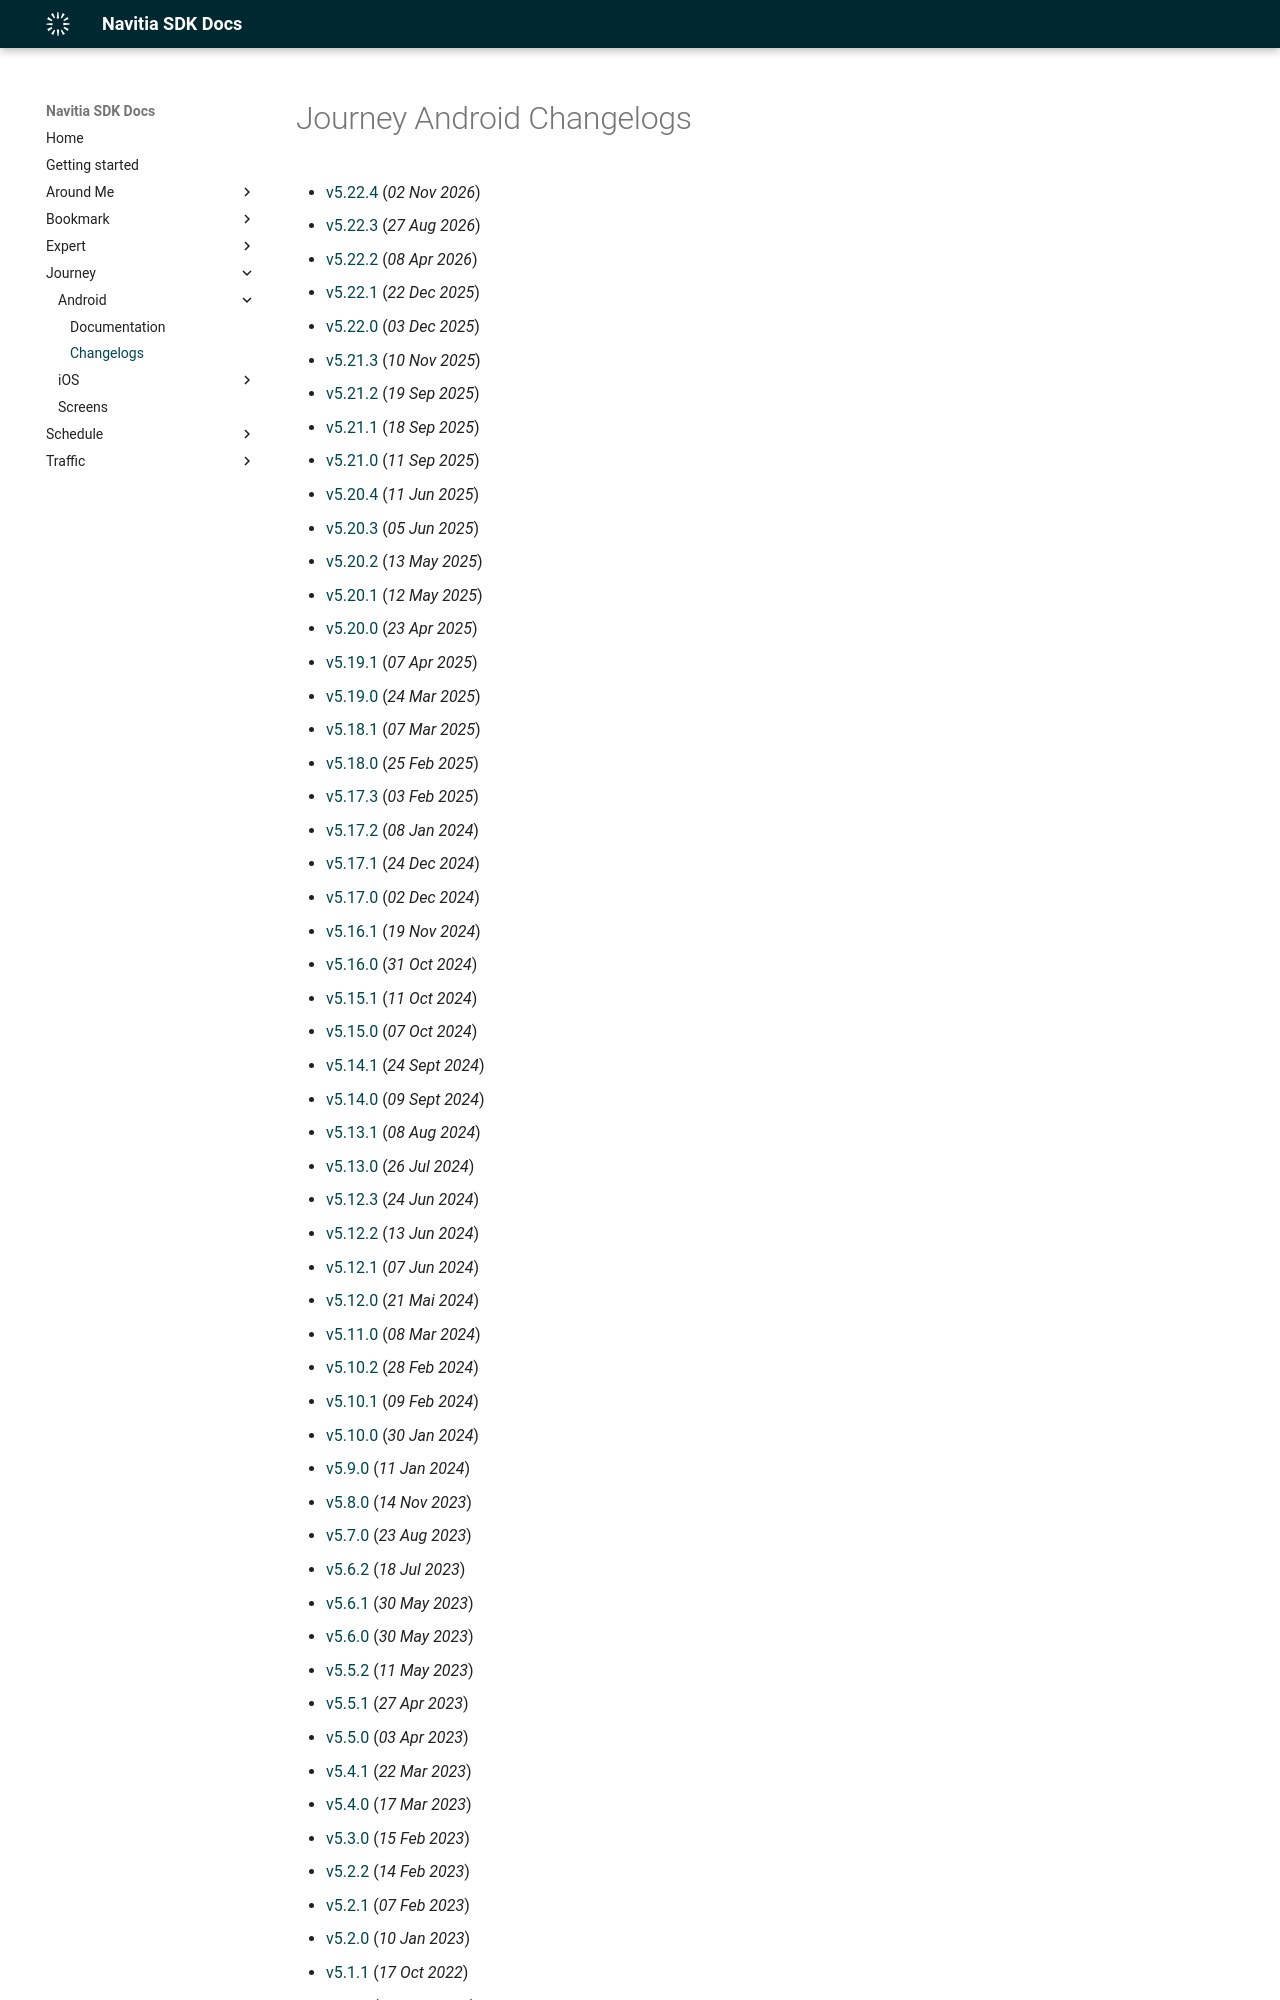

repository: hove-io/navitia_sdk_docs · page: journey/android/changelogs/index.html · generator: mkdocs

---
title: Journey Android - Changelogs - Navitia SDK Docs
---

# Journey Android Changelogs

* [v5.22.4](releases/5.22.4/index.md) (_02 Nov 2026_)
* [v5.22.3](releases/5.22.3/index.md) (_27 Aug 2026_)
* [v5.22.2](releases/5.22.2/index.md) (_08 Apr 2026_)
* [v5.22.1](releases/5.22.1/index.md) (_22 Dec 2025_)
* [v5.22.0](releases/5.22.0/index.md) (_03 Dec 2025_)
* [v5.21.3](releases/5.21.3/index.md) (_10 Nov 2025_)
* [v5.21.2](releases/5.21.2/index.md) (_19 Sep 2025_)
* [v5.21.1](releases/5.21.1/index.md) (_18 Sep 2025_)
* [v5.21.0](releases/5.21.0/index.md) (_11 Sep 2025_)
* [v5.20.4](releases/5.20.4/index.md) (_11 Jun 2025_)
* [v5.20.3](releases/5.20.3/index.md) (_05 Jun 2025_)
* [v5.20.2](releases/5.20.2/index.md) (_13 May 2025_)
* [v5.20.1](releases/5.20.1/index.md) (_12 May 2025_)
* [v5.20.0](releases/5.20.0/index.md) (_23 Apr 2025_)
* [v5.19.1](releases/5.19.1/index.md) (_07 Apr 2025_)
* [v5.19.0](releases/5.19.0/index.md) (_24 Mar 2025_)
* [v5.18.1](releases/5.18.1/index.md) (_07 Mar 2025_)
* [v5.18.0](releases/5.18.0/index.md) (_25 Feb 2025_)
* [v5.17.3](releases/5.17.3/index.md) (_03 Feb 2025_)
* [v5.17.2](releases/5.17.2/index.md) (_08 Jan 2024_)
* [v5.17.1](releases/5.17.1/index.md) (_24 Dec 2024_)
* [v5.17.0](releases/5.17.0/index.md) (_02 Dec 2024_)
* [v5.16.1](releases/5.16.1/index.md) (_19 Nov 2024_)
* [v5.16.0](releases/5.16.0/index.md) (_31 Oct 2024_)
* [v5.15.1](releases/5.15.1/index.md) (_11 Oct 2024_)
* [v5.15.0](releases/5.15.0/index.md) (_07 Oct 2024_)
* [v5.14.1](releases/5.14.1/index.md) (_24 Sept 2024_)
* [v5.14.0](releases/5.14.0/index.md) (_09 Sept 2024_)
* [v5.13.1](releases/5.13.1/index.md) (_08 Aug 2024_)
* [v5.13.0](releases/5.13.0/index.md) (_26 Jul 2024_)
* [v5.12.3](releases/5.12.3/index.md) (_24 Jun 2024_)
* [v5.12.2](releases/5.12.2/index.md) (_13 Jun 2024_)
* [v5.12.1](releases/5.12.1/index.md) (_07 Jun 2024_)
* [v5.12.0](releases/5.12.0/index.md) (_21 Mai 2024_)
* [v5.11.0](releases/5.11.0/index.md) (_08 Mar 2024_)
* [v5.10.2](releases/5.10.2/index.md) (_28 Feb 2024_)
* [v5.10.1](releases/5.10.1/index.md) (_09 Feb 2024_)
* [v5.10.0](releases/5.10.0/index.md) (_30 Jan 2024_)
* [v5.9.0](releases/5.9.0/index.md) (_11 Jan 2024_)
* [v5.8.0](releases/5.8.0/index.md) (_14 Nov 2023_)
* [v5.7.0](releases/5.7.0/index.md) (_23 Aug 2023_)
* [v5.6.2](releases/5.6.2/index.md) (_18 Jul 2023_)
* [v5.6.1](releases/5.6.1/index.md) (_30 May 2023_)
* [v5.6.0](releases/5.6.0/index.md) (_30 May 2023_)
* [v5.5.2](releases/5.5.2/index.md) (_11 May 2023_)
* [v5.5.1](releases/5.5.1/index.md) (_27 Apr 2023_)
* [v5.5.0](releases/5.5.0/index.md) (_03 Apr 2023_)
* [v5.4.1](releases/5.4.1/index.md) (_22 Mar 2023_)
* [v5.4.0](releases/5.4.0/index.md) (_17 Mar 2023_)
* [v5.3.0](releases/5.3.0/index.md) (_15 Feb 2023_)
* [v5.2.2](releases/5.2.2/index.md) (_14 Feb 2023_)
* [v5.2.1](releases/5.2.1/index.md) (_07 Feb 2023_)
* [v5.2.0
